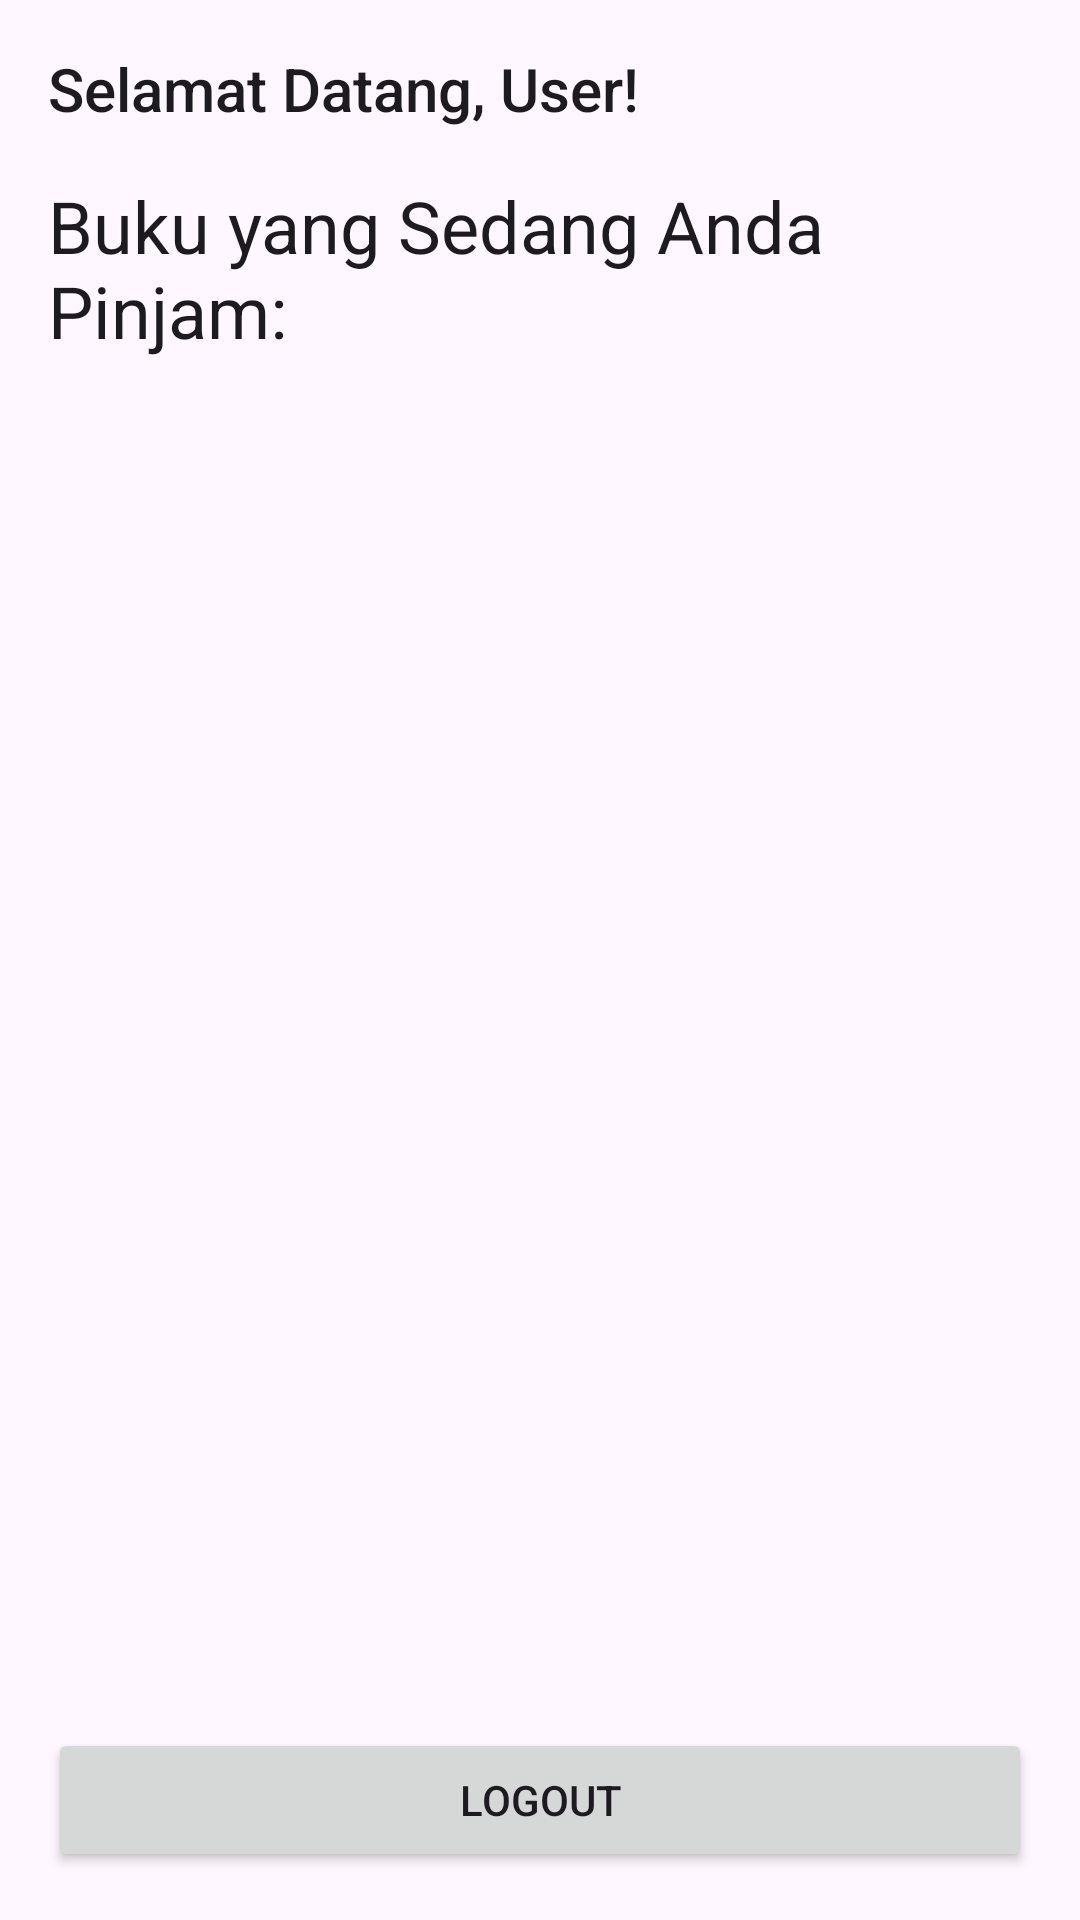

Android layout source for this screen:
<!-- AndroidManifest.xml: application theme Theme.Mini_Project_Taman_Bacaan -->
<!-- res/layout/fragment_user_account.xml -->
<?xml version="1.0" encoding="utf-8"?>
<LinearLayout xmlns:android="http://schemas.android.com/apk/res/android"
    android:layout_width="match_parent"
    android:layout_height="match_parent"
    android:orientation="vertical"
    android:padding="16dp">

    <TextView
        android:id="@+id/accountInfoTextView"
        android:layout_width="wrap_content"
        android:layout_height="wrap_content"
        android:text="Selamat Datang, User!"
        android:textAppearance="@style/TextAppearance.AppCompat.Title" />

    <TextView
        android:layout_width="wrap_content"
        android:layout_height="wrap_content"
        android:text="Buku yang Sedang Anda Pinjam:"
        android:textAppearance="@style/TextAppearance.AppCompat.Headline"
        android:layout_marginTop="16dp"/>

    <androidx.recyclerview.widget.RecyclerView
        android:id="@+id/borrowedBooksRecyclerView"
        android:layout_width="match_parent"
        android:layout_height="0dp"
        android:layout_weight="1"
        android:layout_marginTop="8dp"/>

    <Button
        android:id="@+id/logoutButton"
        android:layout_width="match_parent"
        android:layout_height="wrap_content"
        android:layout_marginTop="16dp"
        android:text="Logout" />
</LinearLayout>
<!-- resources referenced by this layout -->
<resources>
  <style name="Theme.Mini_Project_Taman_Bacaan" parent="Base.Theme.Mini_Project_Taman_Bacaan" />
  <style name="Base.Theme.Mini_Project_Taman_Bacaan" parent="Theme.Material3.DayNight.NoActionBar">
          
          
      </style>
</resources>
